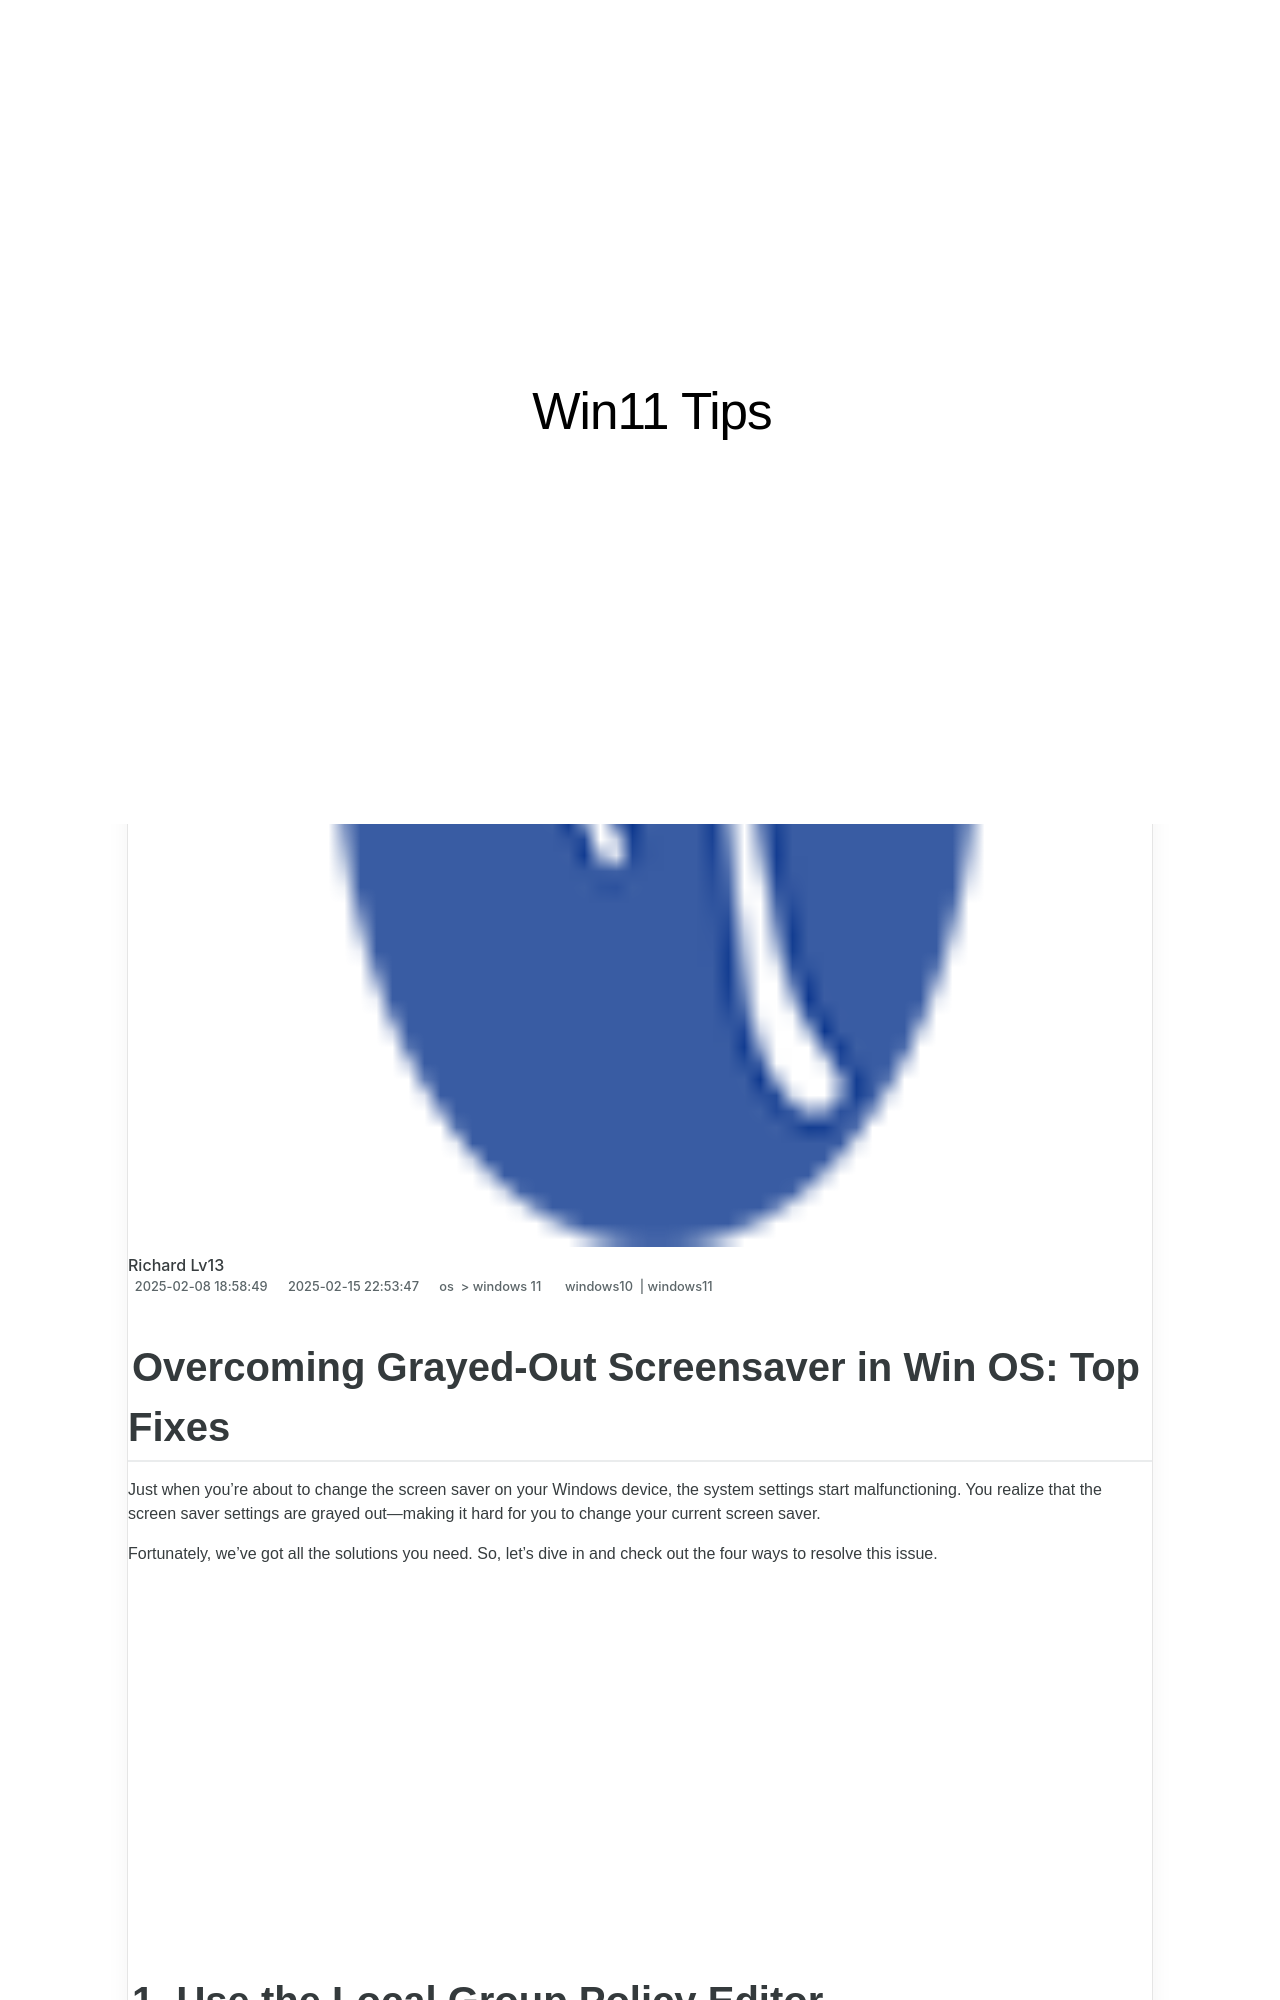

repository: techidaily/site-win11-tips · page: 1719298161302-overcoming-grayed-out-screensaver-in-win-os-top-fixes/index.html · generator: jekyll

---
title: "Overcoming Grayed-Out Screensaver in Win OS: Top Fixes"
date: 2025-02-08T18:58:49.556Z
updated: 2025-02-15T22:53:47.002Z
tags:
  - windows10
  - windows11
categories:
  - os
  - windows 11
description: "This Article Describes Overcoming Grayed-Out Screensaver in Win OS: Top Fixes"
excerpt: "This Article Describes Overcoming Grayed-Out Screensaver in Win OS: Top Fixes"
keywords: Overcoming Screen Saver Issue,Windows Screen Fix Guide,Win OS Grayout Remedy,Solving Saver Lockup,Clearing Screensaver Errors,Tips for Win Saver Fixes,Fixing Grayed-Out Saver
thumbnail: https://thmb.techidaily.com/9e5ef4400f63e7f920ad051c5a9167da56f0ec84a54929789d005136b7898918.jpg
---

## Overcoming Grayed-Out Screensaver in Win OS: Top Fixes

 Just when you’re about to change the screen saver on your Windows device, the system settings start malfunctioning. You realize that the screen saver settings are grayed out—making it hard for you to change your current screen saver.

 Fortunately, we’ve got all the solutions you need. So, let’s dive in and check out the four ways to resolve this issue.

<!-- affiliate ads begin -->
<iframe width="560" height="315" src="https://www.youtube.com/embed/LlVkEwpjKKo?si=hXi-mchMaJvbnIzM" title="YouTube video player" frameborder="0" allow="accelerometer; autoplay; clipboard-write; encrypted-media; gyroscope; picture-in-picture; web-share" referrerpolicy="strict-origin-when-cross-origin" allowfullscreen></iframe>
<!-- affiliate ads end -->
